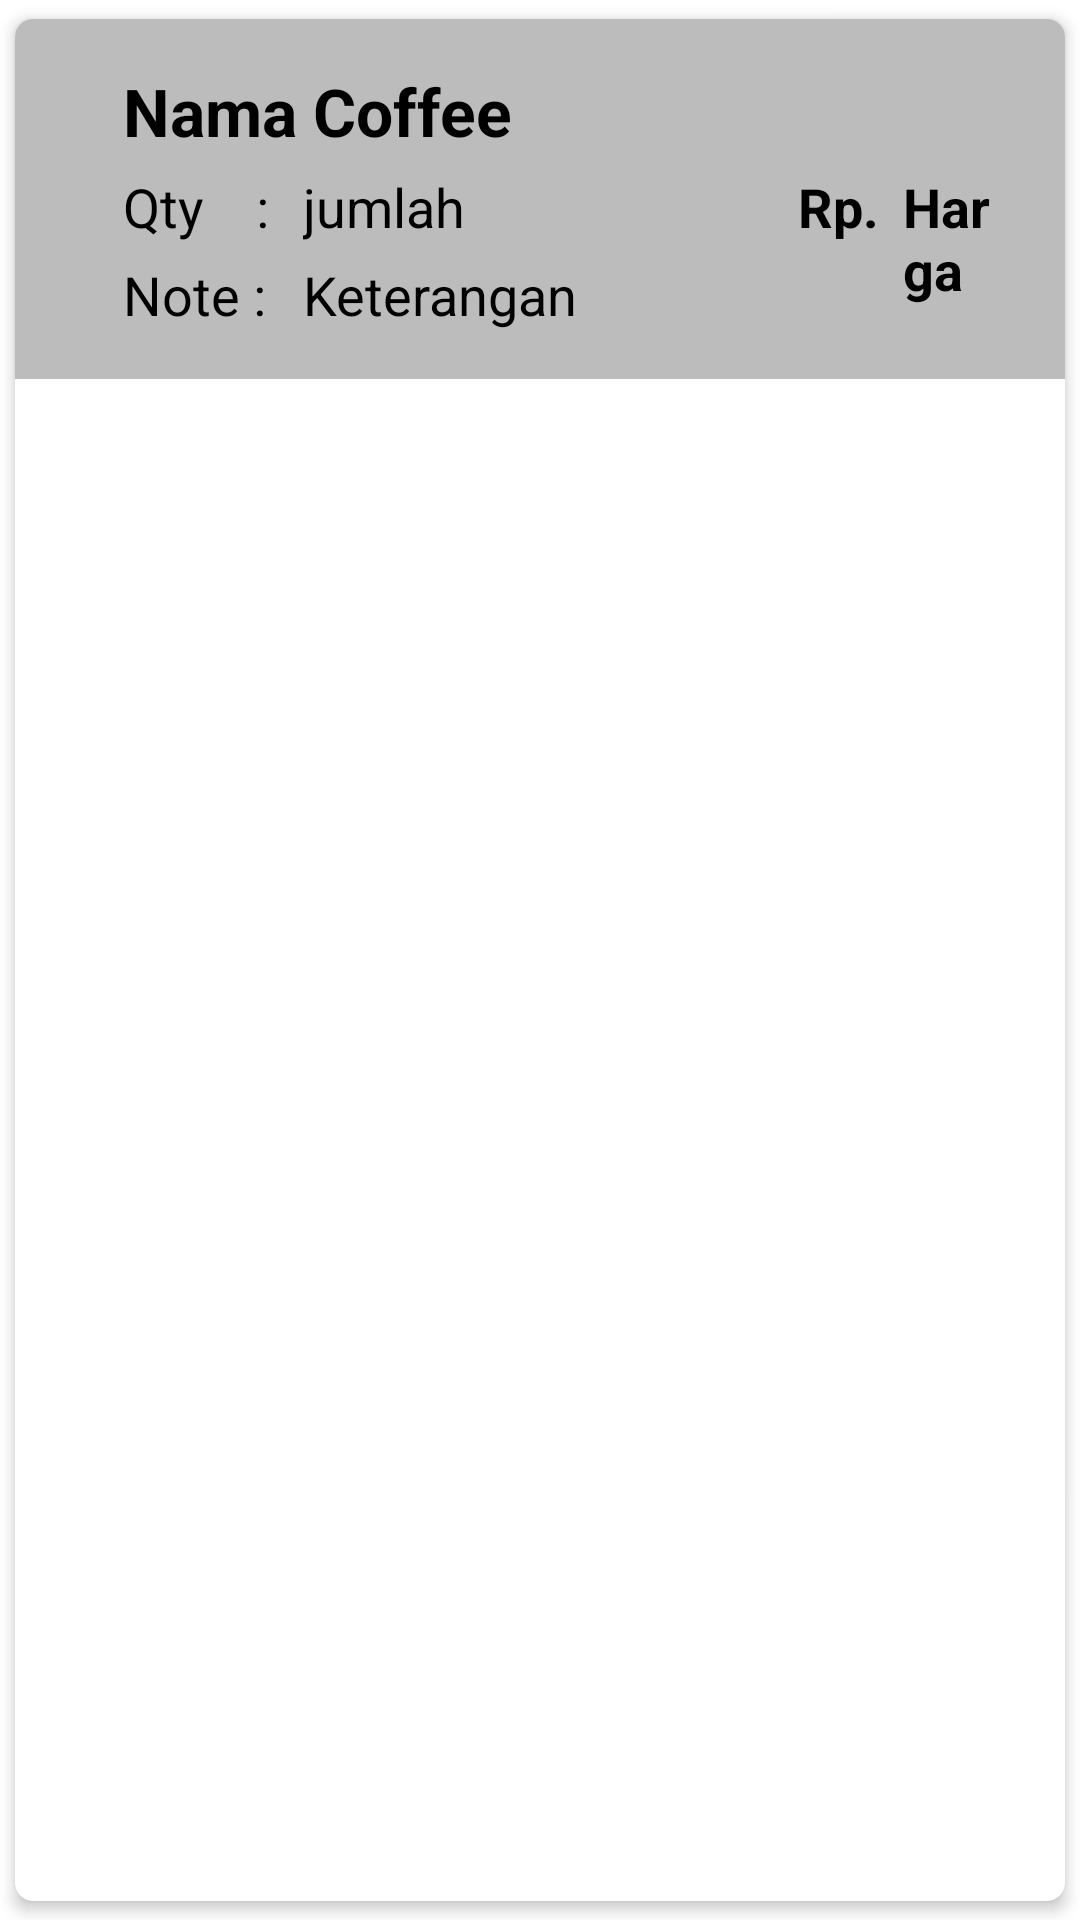

Android layout source for this screen:
<!-- AndroidManifest.xml: application theme Theme.AplikasiCoffee -->
<!-- res/layout/list_pesanan.xml -->
<?xml version="1.0" encoding="utf-8"?>
<androidx.cardview.widget.CardView xmlns:android="http://schemas.android.com/apk/res/android"
    android:layout_width="match_parent"
    android:layout_height="wrap_content"
    xmlns:app="http://schemas.android.com/apk/res-auto"
    app:cardCornerRadius="6dp"
    app:cardElevation="3dp"
    android:layout_margin="10dp"
    app:cardUseCompatPadding="true"
    >

    <RelativeLayout
        android:id="@+id/mainLayout"
        android:layout_width="match_parent"
        android:layout_height="wrap_content"
        android:padding="16dp"
        android:background="#bcbcbc"
        >

        <TextView
            android:layout_width="wrap_content"
            android:layout_height="wrap_content"
            android:id="@+id/namaCoffee"
            android:text="Nama Coffee"
            android:textSize="22sp"
            android:textColor="@color/black"
            android:textStyle="bold"
            android:layout_marginLeft="20dp"
            android:layout_marginStart="20dp"
            />

        <TextView
            android:layout_width="wrap_content"
            android:layout_height="wrap_content"
            android:textSize="18sp"
            android:textColor="@color/black"
            android:text="Qty    : "
            android:layout_marginLeft="20dp"
            android:layout_marginStart="20dp"
            android:layout_marginTop="5dp"
            android:layout_below="@+id/namaCoffee"
            />

        <TextView
            android:layout_width="wrap_content"
            android:layout_height="wrap_content"
            android:id="@+id/qty"
            android:textSize="18sp"
            android:textColor="@color/black"
            android:text="jumlah"
            android:layout_marginLeft="20dp"
            android:layout_marginStart="80dp"
            android:layout_marginTop="5dp"
            android:layout_below="@+id/namaCoffee"
            />

        <TextView
            android:layout_width="wrap_content"
            android:layout_height="wrap_content"
            android:textSize="18sp"
            android:textColor="@color/black"
            android:text="Rp. "
            android:textStyle="bold"
            android:layout_marginLeft="20dp"
            android:layout_marginStart="245dp"
            android:layout_marginTop="5dp"
            android:layout_below="@+id/namaCoffee"
            />

        <TextView
            android:layout_width="wrap_content"
            android:layout_height="wrap_content"
            android:id="@+id/view_harga"
            android:textSize="18sp"
            android:textColor="@color/black"
            android:text="Harga"
            android:textStyle="bold"
            android:layout_marginLeft="20dp"
            android:layout_marginStart="280dp"
            android:layout_marginTop="5dp"
            android:layout_below="@+id/namaCoffee"
            />

        <TextView
            android:layout_width="wrap_content"
            android:layout_height="wrap_content"
            android:textSize="18sp"
            android:textColor="@color/black"
            android:text="Note : "
            android:layout_marginLeft="20dp"
            android:layout_marginTop="5dp"
            android:layout_below="@+id/qty"
            />

        <TextView
            android:layout_width="wrap_content"
            android:layout_height="wrap_content"
            android:id="@+id/viewKeterangan"
            android:textSize="18sp"
            android:textColor="@color/black"
            android:text="Keterangan"
            android:layout_marginLeft="20dp"
            android:layout_marginStart="80dp"
            android:layout_marginTop="5dp"
            android:layout_below="@+id/qty"
            />
    </RelativeLayout>

</androidx.cardview.widget.CardView>
<!-- resources referenced by this layout -->
<resources>
  <color name="black">#FF000000</color>
  <style name="Theme.AplikasiCoffee" parent="Theme.MaterialComponents.DayNight.DarkActionBar">
          
          <item name="colorPrimary">@color/brown</item>
          <item name="colorPrimaryVariant">@color/black</item>
          <item name="colorOnPrimary">@color/white</item>
          
          <item name="colorSecondary">@color/teal_200</item>
          <item name="colorSecondaryVariant">@color/teal_700</item>
          <item name="colorOnSecondary">@color/black</item>
          
          <item name="android:statusBarColor">?attr/colorPrimaryVariant</item>
          
      </style>
  <color name="brown">#65502f</color>
  <color name="white">#FFFFFFFF</color>
  <color name="teal_200">#FF03DAC5</color>
  <color name="teal_700">#FF018786</color>
</resources>
